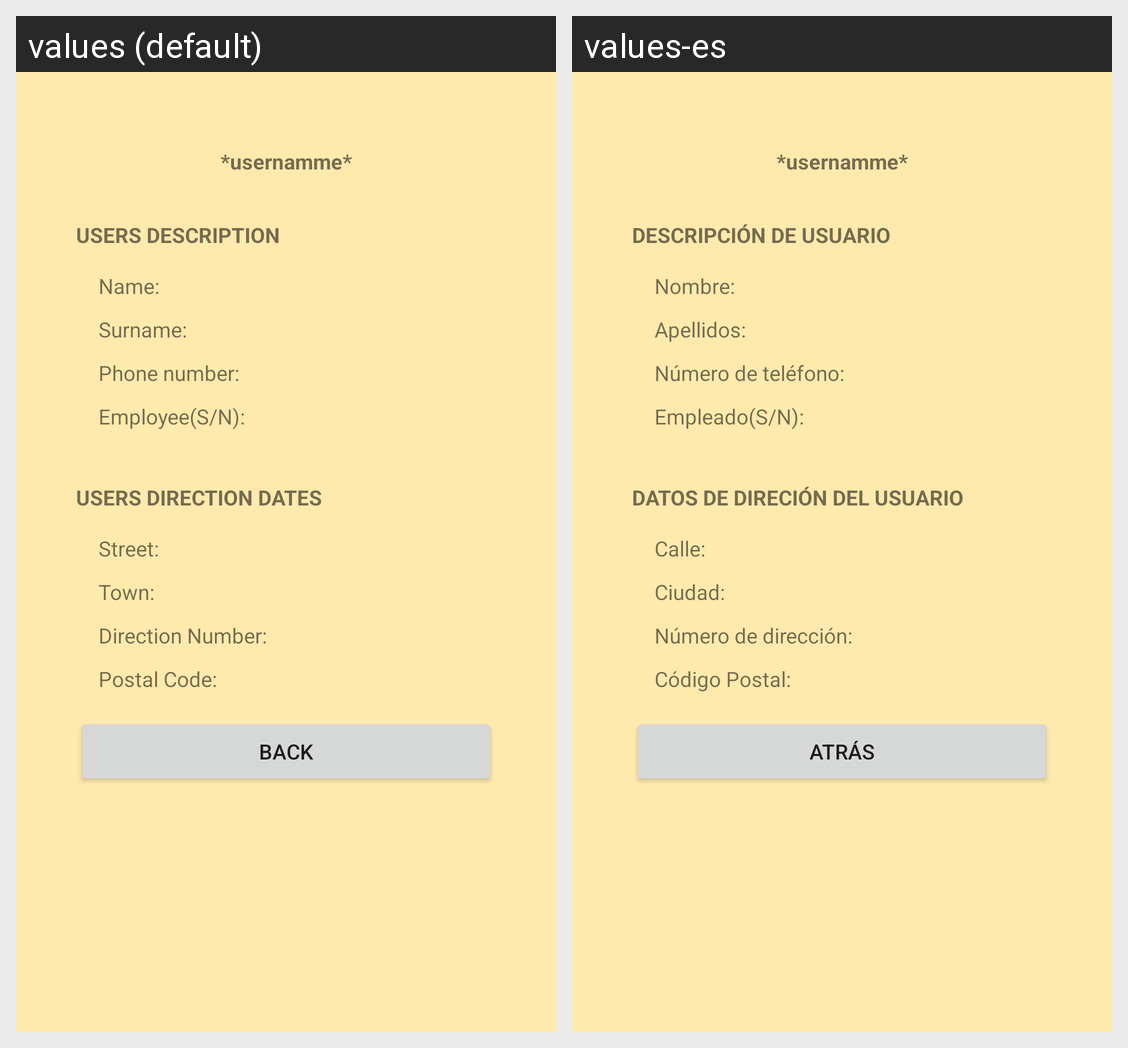

For this localized Android screen grid, give each drawn string resource with its value in every locale shown.
Android screen res/layout/activity_profile_sreen.xml rendered under 2 locales, left to right: values (default), values-es. Device: Nexus 5 (rendered at 1080×1920; each locale shown at half size, 540×960, under a caption strip naming it); theme Theme.Pizzeria.
Strings drawn on this screen, with the default value and each locale's value (text and hints the layout hard-codes, and strings that could not be matched under every locale, appear in the picture but are not listed):

tvCampUsername
  values: *usernamme*
  values-es: *usernamme*

tvDatosUsuario
  values: USERS DESCRIPTION
  values-es: DESCRIPCIÓN DE USUARIO

tvCampName
  values: Name:
  values-es: Nombre:

tvCampSurname
  values: Surname:
  values-es: Apellidos:

tvCampPhoneNumber
  values: Phone number:
  values-es: Número de teléfono:

tvCampEmployee
  values: Employee(S/N):
  values-es: Empleado(S/N):

tvDatosDireccion
  values: USERS DIRECTION DATES
  values-es: DATOS DE DIRECIÓN DEL USUARIO

tvCampStreet
  values: Street:
  values-es: Calle:

tvCampTown
  values: Town:
  values-es: Ciudad:

tvCampNumber
  values: Direction Number:
  values-es: Número de dirección:

tvCampPostalCode
  values: Postal Code:
  values-es: Código Postal:

btnBack
  values: Back
  values-es: Atrás
